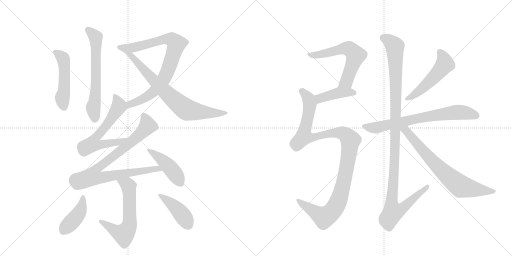
t = 0.00 s
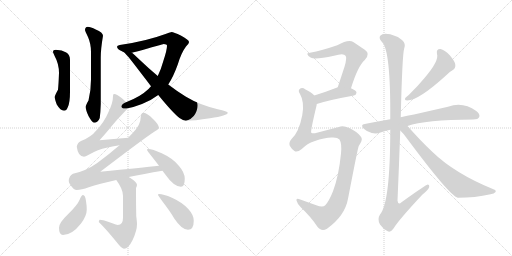
t = 2.69 s
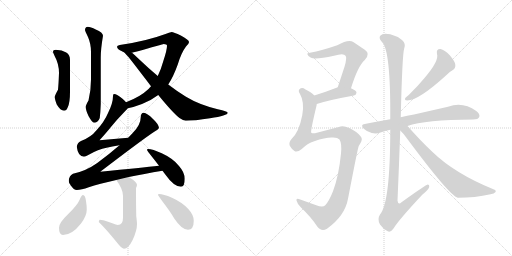
t = 5.38 s
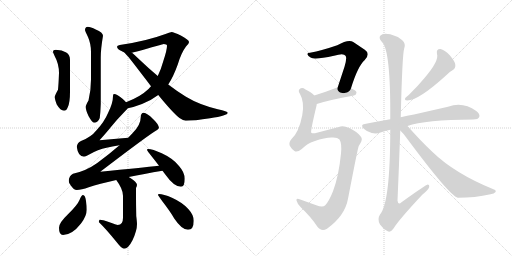
t = 8.07 s
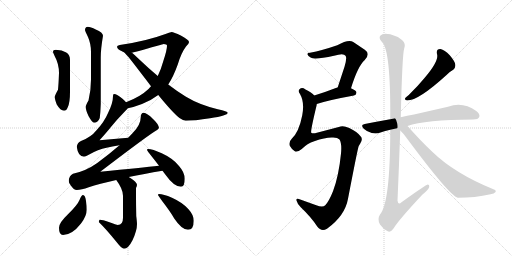
t = 10.76 s
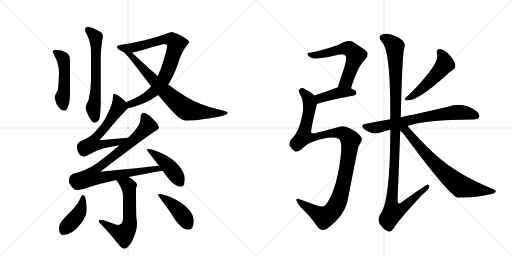
t = 13.46 s

The animated SVG that drew these frames (rendered in a browser with its animation timeline set to each time). Animation: 17 CSS @keyframes rules; one cycle of 13.46 s.

<svg version="1.1" viewBox="0 0 2048 1024" xmlns="http://www.w3.org/2000/svg">
  <g stroke="lightgray" stroke-dasharray="1,1" stroke-width="1" transform="scale(4, 4)">
    <line x1="0" y1="0" x2="256" y2="256"></line>
    <line x1="256" y1="0" x2="0" y2="256"></line>
    <line x1="128" y1="0" x2="128" y2="256"></line>
    <line x1="0" y1="128" x2="256" y2="128"></line>
    <line x1="256" y1="0" x2="512" y2="256"></line>
    <line x1="512" y1="0" x2="256" y2="256"></line>
    <line x1="384" y1="0" x2="384" y2="256"></line>
    <line x1="256" y1="128" x2="512" y2="128"></line>
  </g>
<g transform="scale(1, -1) translate(0, -850)">
   <style type="text/css">
    @keyframes keyframes0 {
      from {
       stroke: black;
       stroke-dashoffset: 631;
       stroke-width: 128;
       }
       67% {
       animation-timing-function: step-end;
       stroke: black;
       stroke-dashoffset: 0;
       stroke-width: 128;
       }
       to {
       stroke: black;
       stroke-width: 1024;
       }
       }
       #make-me-a-hanzi-animation-0 {
         animation: keyframes0 0.763509s both;
         animation-delay: 0.000000s;
         animation-timing-function: linear;
       }
    @keyframes keyframes1 {
      from {
       stroke: black;
       stroke-dashoffset: 492;
       stroke-width: 128;
       }
       62% {
       animation-timing-function: step-end;
       stroke: black;
       stroke-dashoffset: 0;
       stroke-width: 128;
       }
       to {
       stroke: black;
       stroke-width: 1024;
       }
       }
       #make-me-a-hanzi-animation-1 {
         animation: keyframes1 0.650391s both;
         animation-delay: 0.763509s;
         animation-timing-function: linear;
       }
    @keyframes keyframes2 {
      from {
       stroke: black;
       stroke-dashoffset: 826;
       stroke-width: 128;
       }
       73% {
       animation-timing-function: step-end;
       stroke: black;
       stroke-dashoffset: 0;
       stroke-width: 128;
       }
       to {
       stroke: black;
       stroke-width: 1024;
       }
       }
       #make-me-a-hanzi-animation-2 {
         animation: keyframes2 0.922201s both;
         animation-delay: 1.413900s;
         animation-timing-function: linear;
       }
    @keyframes keyframes3 {
      from {
       stroke: black;
       stroke-dashoffset: 751;
       stroke-width: 128;
       }
       71% {
       animation-timing-function: step-end;
       stroke: black;
       stroke-dashoffset: 0;
       stroke-width: 128;
       }
       to {
       stroke: black;
       stroke-width: 1024;
       }
       }
       #make-me-a-hanzi-animation-3 {
         animation: keyframes3 0.861165s both;
         animation-delay: 2.336100s;
         animation-timing-function: linear;
       }
    @keyframes keyframes4 {
      from {
       stroke: black;
       stroke-dashoffset: 626;
       stroke-width: 128;
       }
       67% {
       animation-timing-function: step-end;
       stroke: black;
       stroke-dashoffset: 0;
       stroke-width: 128;
       }
       to {
       stroke: black;
       stroke-width: 1024;
       }
       }
       #make-me-a-hanzi-animation-4 {
         animation: keyframes4 0.759440s both;
         animation-delay: 3.197266s;
         animation-timing-function: linear;
       }
    @keyframes keyframes5 {
      from {
       stroke: black;
       stroke-dashoffset: 876;
       stroke-width: 128;
       }
       74% {
       animation-timing-function: step-end;
       stroke: black;
       stroke-dashoffset: 0;
       stroke-width: 128;
       }
       to {
       stroke: black;
       stroke-width: 1024;
       }
       }
       #make-me-a-hanzi-animation-5 {
         animation: keyframes5 0.962891s both;
         animation-delay: 3.956706s;
         animation-timing-function: linear;
       }
    @keyframes keyframes6 {
      from {
       stroke: black;
       stroke-dashoffset: 444;
       stroke-width: 128;
       }
       59% {
       animation-timing-function: step-end;
       stroke: black;
       stroke-dashoffset: 0;
       stroke-width: 128;
       }
       to {
       stroke: black;
       stroke-width: 1024;
       }
       }
       #make-me-a-hanzi-animation-6 {
         animation: keyframes6 0.611328s both;
         animation-delay: 4.919596s;
         animation-timing-function: linear;
       }
    @keyframes keyframes7 {
      from {
       stroke: black;
       stroke-dashoffset: 606;
       stroke-width: 128;
       }
       66% {
       animation-timing-function: step-end;
       stroke: black;
       stroke-dashoffset: 0;
       stroke-width: 128;
       }
       to {
       stroke: black;
       stroke-width: 1024;
       }
       }
       #make-me-a-hanzi-animation-7 {
         animation: keyframes7 0.743164s both;
         animation-delay: 5.530924s;
         animation-timing-function: linear;
       }
    @keyframes keyframes8 {
      from {
       stroke: black;
       stroke-dashoffset: 420;
       stroke-width: 128;
       }
       58% {
       animation-timing-function: step-end;
       stroke: black;
       stroke-dashoffset: 0;
       stroke-width: 128;
       }
       to {
       stroke: black;
       stroke-width: 1024;
       }
       }
       #make-me-a-hanzi-animation-8 {
         animation: keyframes8 0.591797s both;
         animation-delay: 6.274089s;
         animation-timing-function: linear;
       }
    @keyframes keyframes9 {
      from {
       stroke: black;
       stroke-dashoffset: 424;
       stroke-width: 128;
       }
       58% {
       animation-timing-function: step-end;
       stroke: black;
       stroke-dashoffset: 0;
       stroke-width: 128;
       }
       to {
       stroke: black;
       stroke-width: 1024;
       }
       }
       #make-me-a-hanzi-animation-9 {
         animation: keyframes9 0.595052s both;
         animation-delay: 6.865885s;
         animation-timing-function: linear;
       }
    @keyframes keyframes10 {
      from {
       stroke: black;
       stroke-dashoffset: 599;
       stroke-width: 128;
       }
       66% {
       animation-timing-function: step-end;
       stroke: black;
       stroke-dashoffset: 0;
       stroke-width: 128;
       }
       to {
       stroke: black;
       stroke-width: 1024;
       }
       }
       #make-me-a-hanzi-animation-10 {
         animation: keyframes10 0.737467s both;
         animation-delay: 7.460938s;
         animation-timing-function: linear;
       }
    @keyframes keyframes11 {
      from {
       stroke: black;
       stroke-dashoffset: 413;
       stroke-width: 128;
       }
       57% {
       animation-timing-function: step-end;
       stroke: black;
       stroke-dashoffset: 0;
       stroke-width: 128;
       }
       to {
       stroke: black;
       stroke-width: 1024;
       }
       }
       #make-me-a-hanzi-animation-11 {
         animation: keyframes11 0.586100s both;
         animation-delay: 8.198405s;
         animation-timing-function: linear;
       }
    @keyframes keyframes12 {
      from {
       stroke: black;
       stroke-dashoffset: 1108;
       stroke-width: 128;
       }
       78% {
       animation-timing-function: step-end;
       stroke: black;
       stroke-dashoffset: 0;
       stroke-width: 128;
       }
       to {
       stroke: black;
       stroke-width: 1024;
       }
       }
       #make-me-a-hanzi-animation-12 {
         animation: keyframes12 1.151693s both;
         animation-delay: 8.784505s;
         animation-timing-function: linear;
       }
    @keyframes keyframes13 {
      from {
       stroke: black;
       stroke-dashoffset: 513;
       stroke-width: 128;
       }
       63% {
       animation-timing-function: step-end;
       stroke: black;
       stroke-dashoffset: 0;
       stroke-width: 128;
       }
       to {
       stroke: black;
       stroke-width: 1024;
       }
       }
       #make-me-a-hanzi-animation-13 {
         animation: keyframes13 0.667480s both;
         animation-delay: 9.936198s;
         animation-timing-function: linear;
       }
    @keyframes keyframes14 {
      from {
       stroke: black;
       stroke-dashoffset: 711;
       stroke-width: 128;
       }
       70% {
       animation-timing-function: step-end;
       stroke: black;
       stroke-dashoffset: 0;
       stroke-width: 128;
       }
       to {
       stroke: black;
       stroke-width: 1024;
       }
       }
       #make-me-a-hanzi-animation-14 {
         animation: keyframes14 0.828613s both;
         animation-delay: 10.603678s;
         animation-timing-function: linear;
       }
    @keyframes keyframes15 {
      from {
       stroke: black;
       stroke-dashoffset: 1153;
       stroke-width: 128;
       }
       79% {
       animation-timing-function: step-end;
       stroke: black;
       stroke-dashoffset: 0;
       stroke-width: 128;
       }
       to {
       stroke: black;
       stroke-width: 1024;
       }
       }
       #make-me-a-hanzi-animation-15 {
         animation: keyframes15 1.188314s both;
         animation-delay: 11.432292s;
         animation-timing-function: linear;
       }
    @keyframes keyframes16 {
      from {
       stroke: black;
       stroke-dashoffset: 717;
       stroke-width: 128;
       }
       70% {
       animation-timing-function: step-end;
       stroke: black;
       stroke-dashoffset: 0;
       stroke-width: 128;
       }
       to {
       stroke: black;
       stroke-width: 1024;
       }
       }
       #make-me-a-hanzi-animation-16 {
         animation: keyframes16 0.833496s both;
         animation-delay: 12.620605s;
         animation-timing-function: linear;
       }
</style>
<path d="M 351 743 Q 340 742 340 730 Q 340 727 352 702 Q 364 675 364 642 L 364 533 Q 364 488 354 448 Q 343 430 343 422 Q 343 409 354 386 Q 369 359 376 359 Q 392 359 399 378 Q 402 402 403 434 L 403 619 Q 403 655 412 707 Q 412 720 383 732 Q 362 743 351 743 Z" fill="lightgray"></path> 
<path d="M 223 651 Q 212 651 212 642 Q 212 640 219 625 Q 236 594 236 558 Q 234 509 232 491 Q 219 468 219 462 Q 219 453 227 432 Q 242 407 256 407 Q 266 407 271 421 Q 280 439 280 483 L 280 611 Q 280 631 265 640 Q 249 650 223 651 Z" fill="lightgray"></path> 
<path d="M 511 417 Q 537 422 568 434 Q 604 448 633 470 L 673 512 Q 693 542 711 592 Q 725 639 744 664 Q 756 676 756 682 Q 756 690 725 707 Q 693 722 687 722 Q 677 721 662 714 Q 584 685 479 670 Q 468 668 468 663 Q 469 653 488 645 Q 489 644 493 643 L 528 639 Q 549 644 655 674 Q 668 674 668 667 Q 668 650 653 605 Q 644 572 631 546 L 604 505 Q 600 500 594 494 Q 562 463 504 441 C 476 430 482 410 511 417 Z" fill="lightgray"></path> 
<path d="M 633 470 Q 691 399 718 378 Q 734 367 743 367 Q 777 367 840 377 Q 911 388 911 399 Q 911 404 871 413 Q 797 431 744 463 Q 712 482 673 512 L 631 546 Q 594 577 551 618 Q 539 630 528 639 C 505 659 471 663 493 643 L 494 642 Q 503 638 552 573 Q 580 537 604 505 L 633 470 Z" fill="lightgray"></path> 
<path d="M 456 474 Q 452 474 452 466 Q 452 438 433 400 Q 417 362 386 329 Q 364 301 324 286 Q 309 279 307 263 Q 312 224 336 223 Q 341 223 355 231 Q 393 253 426 259 Q 447 265 478 269 C 508 273 543 301 513 299 Q 455 295 398 289 Q 427 321 442 340 Q 467 371 501 406 Q 508 412 511 417 C 518 425 518 425 504 441 Q 500 447 490 455 Q 468 474 456 474 Z" fill="lightgray"></path> 
<path d="M 478 269 Q 439 235 389 198 Q 344 166 292 155 Q 276 147 275 126 Q 275 116 284 107 Q 295 90 307 90 Q 325 90 355 101 Q 395 114 465 130 L 515 142 Q 574 154 650 167 C 680 172 666 190 636 187 Q 569 180 401 163 Q 574 295 617 323 Q 633 331 636 338 Q 634 354 612 374 Q 588 398 575 399 Q 563 398 563 382 Q 563 349 529 316 Q 521 308 513 299 L 478 269 Z" fill="lightgray"></path> 
<path d="M 650 167 L 662 151 Q 696 103 724 103 Q 739 103 739 135 Q 739 160 716 186 Q 693 216 647 237 Q 610 254 592 254 Q 588 254 588 250 Q 588 248 608 223 Q 623 204 636 187 L 650 167 Z" fill="lightgray"></path> 
<path d="M 465 130 Q 492 94 492 67 L 492 -21 Q 492 -50 471 -50 Q 467 -50 435 -38 Q 410 -29 399 -29 Q 396 -30 395 -38 Q 424 -66 467 -119 Q 487 -145 496 -145 Q 513 -145 530 -111 Q 548 -73 548 -46 Q 548 -39 545 -14 Q 544 30 544 74 L 544 98 Q 548 105 548 111 Q 548 121 520 139 Q 518 140 515 142 C 490 158 448 154 465 130 Z" fill="lightgray"></path> 
<path d="M 332 70 Q 326 70 318 50 Q 310 30 271 -8 Q 236 -41 236 -61 Q 236 -90 252 -90 Q 288 -90 324 -44 Q 347 -13 347 11 Q 347 27 344 46 Q 341 70 332 70 Z" fill="lightgray"></path> 
<path d="M 636 74 Q 632 74 632 70 Q 632 69 650 44 Q 681 4 697 -24 Q 727 -69 752 -69 Q 775 -69 775 -33 Q 775 -10 754 13 Q 732 39 688 59 Q 653 74 636 74 Z" fill="lightgray"></path> 
<path d="M 1404 497 Q 1431 585 1459 610 Q 1483 635 1459 651 L 1413 682 Q 1394 694 1349 669 Q 1288 648 1240 639 Q 1227 639 1230 632 Q 1231 626 1244 619 Q 1260 610 1336 627 Q 1375 639 1382 627 Q 1389 620 1378 583 L 1351 501 C 1342 473 1395 468 1404 497 Z" fill="lightgray"></path> 
<path d="M 1267 434 Q 1316 450 1416 468 Q 1426 471 1426 480 Q 1426 487 1404 497 L 1351 501 Q 1348 501 1346 499 Q 1297 480 1257 468 C 1228 459 1238 425 1267 434 Z" fill="lightgray"></path> 
<path d="M 1329 300 Q 1350 301 1358 292 Q 1368 276 1364 236 Q 1355 145 1332 85 Q 1316 45 1301 29 Q 1291 19 1265 29 L 1201 52 Q 1183 59 1186 48 Q 1189 35 1203 21 Q 1245 -19 1269 -56 Q 1285 -78 1308 -65 Q 1380 -13 1392 55 Q 1432 263 1435 266 Q 1438 272 1441 276 Q 1453 295 1442 305 Q 1429 323 1397 338 Q 1372 350 1355 342 L 1260 317 Q 1248 316 1245 319 Q 1241 323 1266 427 Q 1267 431 1267 434 C 1272 456 1272 456 1257 468 Q 1247 480 1222 492 Q 1209 502 1200 495 Q 1190 488 1200 474 Q 1219 441 1209 389 Q 1196 322 1167 295 Q 1154 282 1159 267 Q 1166 254 1178 246 Q 1188 239 1207 254 Q 1229 276 1257 285 Q 1303 301 1329 300 Z" fill="lightgray"></path> 
<path d="M 1748 634 Q 1757 607 1698 538 Q 1671 505 1635 470 Q 1625 463 1621 458 Q 1617 448 1629 448 Q 1674 448 1785 549 Q 1801 565 1813 571 Q 1823 578 1821 592 Q 1820 604 1799 629 Q 1778 651 1762 654 Q 1744 655 1748 634 Z" fill="lightgray"></path> 
<path d="M 1630 346 Q 1699 371 1892 372 Q 1913 372 1917 382 Q 1921 394 1905 406 Q 1851 445 1792 423 L 1656 392 Q 1628 388 1603 381 L 1561 373 Q 1510 364 1459 354 Q 1440 351 1455 335 Q 1468 323 1487 318 Q 1506 314 1522 320 Q 1540 326 1561 331 L 1630 346 Z" fill="lightgray"></path> 
<path d="M 1603 381 Q 1609 633 1617 657 Q 1624 675 1609 689 Q 1587 707 1561 713 Q 1531 720 1521 707 Q 1514 697 1527 683 Q 1563 653 1561 373 L 1561 331 Q 1561 40 1520 -8 Q 1508 -27 1520 -48 Q 1533 -67 1551 -75 Q 1561 -82 1574 -64 Q 1592 -33 1689 71 Q 1716 93 1717 103 Q 1718 110 1712 112 Q 1706 113 1606 41 Q 1593 28 1590 47 Q 1596 185 1601 328 L 1603 381 Z" fill="lightgray"></path> 
<path d="M 1601 328 Q 1614 316 1625 300 Q 1799 66 1831 59 Q 1900 59 1962 73 Q 1977 74 1982 82 Q 1986 88 1976 92 Q 1820 155 1730 242 Q 1684 285 1630 346 C 1603 377 1580 349 1601 328 Z" fill="lightgray"></path> 
      <clipPath id="make-me-a-hanzi-clip-0">
      <path d="M 351 743 Q 340 742 340 730 Q 340 727 352 702 Q 364 675 364 642 L 364 533 Q 364 488 354 448 Q 343 430 343 422 Q 343 409 354 386 Q 369 359 376 359 Q 392 359 399 378 Q 402 402 403 434 L 403 619 Q 403 655 412 707 Q 412 720 383 732 Q 362 743 351 743 Z" fill="lightgray"></path>
      </clipPath>
      <path clip-path="url(#make-me-a-hanzi-clip-0)" d="M 351 732 L 383 701 L 384 503 L 373 420 L 379 372 " fill="none" id="make-me-a-hanzi-animation-0" stroke-dasharray="503 1006" stroke-linecap="round"></path>

      <clipPath id="make-me-a-hanzi-clip-1">
      <path d="M 223 651 Q 212 651 212 642 Q 212 640 219 625 Q 236 594 236 558 Q 234 509 232 491 Q 219 468 219 462 Q 219 453 227 432 Q 242 407 256 407 Q 266 407 271 421 Q 280 439 280 483 L 280 611 Q 280 631 265 640 Q 249 650 223 651 Z" fill="lightgray"></path>
      </clipPath>
      <path clip-path="url(#make-me-a-hanzi-clip-1)" d="M 221 642 L 249 621 L 255 604 L 257 490 L 250 450 L 255 422 " fill="none" id="make-me-a-hanzi-animation-1" stroke-dasharray="364 728" stroke-linecap="round"></path>

      <clipPath id="make-me-a-hanzi-clip-2">
      <path d="M 511 417 Q 537 422 568 434 Q 604 448 633 470 L 673 512 Q 693 542 711 592 Q 725 639 744 664 Q 756 676 756 682 Q 756 690 725 707 Q 693 722 687 722 Q 677 721 662 714 Q 584 685 479 670 Q 468 668 468 663 Q 469 653 488 645 Q 489 644 493 643 L 528 639 Q 549 644 655 674 Q 668 674 668 667 Q 668 650 653 605 Q 644 572 631 546 L 604 505 Q 600 500 594 494 Q 562 463 504 441 C 476 430 482 410 511 417 Z" fill="lightgray"></path>
      </clipPath>
      <path clip-path="url(#make-me-a-hanzi-clip-2)" d="M 477 662 L 501 657 L 533 660 L 662 693 L 689 690 L 705 675 L 676 579 L 654 531 L 603 474 L 555 445 L 521 433 L 516 425 " fill="none" id="make-me-a-hanzi-animation-2" stroke-dasharray="698 1396" stroke-linecap="round"></path>

      <clipPath id="make-me-a-hanzi-clip-3">
      <path d="M 633 470 Q 691 399 718 378 Q 734 367 743 367 Q 777 367 840 377 Q 911 388 911 399 Q 911 404 871 413 Q 797 431 744 463 Q 712 482 673 512 L 631 546 Q 594 577 551 618 Q 539 630 528 639 C 505 659 471 663 493 643 L 494 642 Q 503 638 552 573 Q 580 537 604 505 L 633 470 Z" fill="lightgray"></path>
      </clipPath>
      <path clip-path="url(#make-me-a-hanzi-clip-3)" d="M 503 637 L 521 630 L 663 480 L 742 414 L 850 396 L 907 399 " fill="none" id="make-me-a-hanzi-animation-3" stroke-dasharray="623 1246" stroke-linecap="round"></path>

      <clipPath id="make-me-a-hanzi-clip-4">
      <path d="M 456 474 Q 452 474 452 466 Q 452 438 433 400 Q 417 362 386 329 Q 364 301 324 286 Q 309 279 307 263 Q 312 224 336 223 Q 341 223 355 231 Q 393 253 426 259 Q 447 265 478 269 C 508 273 543 301 513 299 Q 455 295 398 289 Q 427 321 442 340 Q 467 371 501 406 Q 508 412 511 417 C 518 425 518 425 504 441 Q 500 447 490 455 Q 468 474 456 474 Z" fill="lightgray"></path>
      </clipPath>
      <path clip-path="url(#make-me-a-hanzi-clip-4)" d="M 459 467 L 471 444 L 474 420 L 432 357 L 383 300 L 370 274 L 401 270 L 469 281 L 506 295 " fill="none" id="make-me-a-hanzi-animation-4" stroke-dasharray="498 996" stroke-linecap="round"></path>

      <clipPath id="make-me-a-hanzi-clip-5">
      <path d="M 478 269 Q 439 235 389 198 Q 344 166 292 155 Q 276 147 275 126 Q 275 116 284 107 Q 295 90 307 90 Q 325 90 355 101 Q 395 114 465 130 L 515 142 Q 574 154 650 167 C 680 172 666 190 636 187 Q 569 180 401 163 Q 574 295 617 323 Q 633 331 636 338 Q 634 354 612 374 Q 588 398 575 399 Q 563 398 563 382 Q 563 349 529 316 Q 521 308 513 299 L 478 269 Z" fill="lightgray"></path>
      </clipPath>
      <path clip-path="url(#make-me-a-hanzi-clip-5)" d="M 576 386 L 588 362 L 584 338 L 503 263 L 392 179 L 380 168 L 370 144 L 404 139 L 632 176 L 641 168 " fill="none" id="make-me-a-hanzi-animation-5" stroke-dasharray="748 1496" stroke-linecap="round"></path>

      <clipPath id="make-me-a-hanzi-clip-6">
      <path d="M 650 167 L 662 151 Q 696 103 724 103 Q 739 103 739 135 Q 739 160 716 186 Q 693 216 647 237 Q 610 254 592 254 Q 588 254 588 250 Q 588 248 608 223 Q 623 204 636 187 L 650 167 Z" fill="lightgray"></path>
      </clipPath>
      <path clip-path="url(#make-me-a-hanzi-clip-6)" d="M 592 250 L 666 195 L 723 118 " fill="none" id="make-me-a-hanzi-animation-6" stroke-dasharray="316 632" stroke-linecap="round"></path>

      <clipPath id="make-me-a-hanzi-clip-7">
      <path d="M 465 130 Q 492 94 492 67 L 492 -21 Q 492 -50 471 -50 Q 467 -50 435 -38 Q 410 -29 399 -29 Q 396 -30 395 -38 Q 424 -66 467 -119 Q 487 -145 496 -145 Q 513 -145 530 -111 Q 548 -73 548 -46 Q 548 -39 545 -14 Q 544 30 544 74 L 544 98 Q 548 105 548 111 Q 548 121 520 139 Q 518 140 515 142 C 490 158 448 154 465 130 Z" fill="lightgray"></path>
      </clipPath>
      <path clip-path="url(#make-me-a-hanzi-clip-7)" d="M 473 125 L 487 123 L 514 106 L 519 -37 L 511 -67 L 492 -87 L 403 -36 " fill="none" id="make-me-a-hanzi-animation-7" stroke-dasharray="478 956" stroke-linecap="round"></path>

      <clipPath id="make-me-a-hanzi-clip-8">
      <path d="M 332 70 Q 326 70 318 50 Q 310 30 271 -8 Q 236 -41 236 -61 Q 236 -90 252 -90 Q 288 -90 324 -44 Q 347 -13 347 11 Q 347 27 344 46 Q 341 70 332 70 Z" fill="lightgray"></path>
      </clipPath>
      <path clip-path="url(#make-me-a-hanzi-clip-8)" d="M 332 63 L 318 0 L 252 -75 " fill="none" id="make-me-a-hanzi-animation-8" stroke-dasharray="292 584" stroke-linecap="round"></path>

      <clipPath id="make-me-a-hanzi-clip-9">
      <path d="M 636 74 Q 632 74 632 70 Q 632 69 650 44 Q 681 4 697 -24 Q 727 -69 752 -69 Q 775 -69 775 -33 Q 775 -10 754 13 Q 732 39 688 59 Q 653 74 636 74 Z" fill="lightgray"></path>
      </clipPath>
      <path clip-path="url(#make-me-a-hanzi-clip-9)" d="M 637 69 L 673 46 L 714 8 L 753 -49 " fill="none" id="make-me-a-hanzi-animation-9" stroke-dasharray="296 592" stroke-linecap="round"></path>

      <clipPath id="make-me-a-hanzi-clip-10">
      <path d="M 1404 497 Q 1431 585 1459 610 Q 1483 635 1459 651 L 1413 682 Q 1394 694 1349 669 Q 1288 648 1240 639 Q 1227 639 1230 632 Q 1231 626 1244 619 Q 1260 610 1336 627 Q 1375 639 1382 627 Q 1389 620 1378 583 L 1351 501 C 1342 473 1395 468 1404 497 Z" fill="lightgray"></path>
      </clipPath>
      <path clip-path="url(#make-me-a-hanzi-clip-10)" d="M 1237 632 L 1282 631 L 1382 657 L 1412 643 L 1423 629 L 1391 536 L 1385 524 L 1358 506 " fill="none" id="make-me-a-hanzi-animation-10" stroke-dasharray="471 942" stroke-linecap="round"></path>

      <clipPath id="make-me-a-hanzi-clip-11">
      <path d="M 1267 434 Q 1316 450 1416 468 Q 1426 471 1426 480 Q 1426 487 1404 497 L 1351 501 Q 1348 501 1346 499 Q 1297 480 1257 468 C 1228 459 1238 425 1267 434 Z" fill="lightgray"></path>
      </clipPath>
      <path clip-path="url(#make-me-a-hanzi-clip-11)" d="M 1270 441 L 1283 458 L 1356 479 L 1416 478 " fill="none" id="make-me-a-hanzi-animation-11" stroke-dasharray="285 570" stroke-linecap="round"></path>

      <clipPath id="make-me-a-hanzi-clip-12">
      <path d="M 1329 300 Q 1350 301 1358 292 Q 1368 276 1364 236 Q 1355 145 1332 85 Q 1316 45 1301 29 Q 1291 19 1265 29 L 1201 52 Q 1183 59 1186 48 Q 1189 35 1203 21 Q 1245 -19 1269 -56 Q 1285 -78 1308 -65 Q 1380 -13 1392 55 Q 1432 263 1435 266 Q 1438 272 1441 276 Q 1453 295 1442 305 Q 1429 323 1397 338 Q 1372 350 1355 342 L 1260 317 Q 1248 316 1245 319 Q 1241 323 1266 427 Q 1267 431 1267 434 C 1272 456 1272 456 1257 468 Q 1247 480 1222 492 Q 1209 502 1200 495 Q 1190 488 1200 474 Q 1219 441 1209 389 Q 1196 322 1167 295 Q 1154 282 1159 267 Q 1166 254 1178 246 Q 1188 239 1207 254 Q 1229 276 1257 285 Q 1303 301 1329 300 Z" fill="lightgray"></path>
      </clipPath>
      <path clip-path="url(#make-me-a-hanzi-clip-12)" d="M 1208 485 L 1235 454 L 1240 419 L 1215 303 L 1262 301 L 1354 320 L 1379 314 L 1402 289 L 1372 102 L 1348 34 L 1331 7 L 1296 -19 L 1195 44 " fill="none" id="make-me-a-hanzi-animation-12" stroke-dasharray="980 1960" stroke-linecap="round"></path>

      <clipPath id="make-me-a-hanzi-clip-13">
      <path d="M 1748 634 Q 1757 607 1698 538 Q 1671 505 1635 470 Q 1625 463 1621 458 Q 1617 448 1629 448 Q 1674 448 1785 549 Q 1801 565 1813 571 Q 1823 578 1821 592 Q 1820 604 1799 629 Q 1778 651 1762 654 Q 1744 655 1748 634 Z" fill="lightgray"></path>
      </clipPath>
      <path clip-path="url(#make-me-a-hanzi-clip-13)" d="M 1760 641 L 1775 616 L 1778 591 L 1699 505 L 1655 469 L 1629 456 " fill="none" id="make-me-a-hanzi-animation-13" stroke-dasharray="385 770" stroke-linecap="round"></path>

      <clipPath id="make-me-a-hanzi-clip-14">
      <path d="M 1630 346 Q 1699 371 1892 372 Q 1913 372 1917 382 Q 1921 394 1905 406 Q 1851 445 1792 423 L 1656 392 Q 1628 388 1603 381 L 1561 373 Q 1510 364 1459 354 Q 1440 351 1455 335 Q 1468 323 1487 318 Q 1506 314 1522 320 Q 1540 326 1561 331 L 1630 346 Z" fill="lightgray"></path>
      </clipPath>
      <path clip-path="url(#make-me-a-hanzi-clip-14)" d="M 1458 344 L 1511 340 L 1683 379 L 1808 399 L 1851 401 L 1905 387 " fill="none" id="make-me-a-hanzi-animation-14" stroke-dasharray="583 1166" stroke-linecap="round"></path>

      <clipPath id="make-me-a-hanzi-clip-15">
      <path d="M 1603 381 Q 1609 633 1617 657 Q 1624 675 1609 689 Q 1587 707 1561 713 Q 1531 720 1521 707 Q 1514 697 1527 683 Q 1563 653 1561 373 L 1561 331 Q 1561 40 1520 -8 Q 1508 -27 1520 -48 Q 1533 -67 1551 -75 Q 1561 -82 1574 -64 Q 1592 -33 1689 71 Q 1716 93 1717 103 Q 1718 110 1712 112 Q 1706 113 1606 41 Q 1593 28 1590 47 Q 1596 185 1601 328 L 1603 381 Z" fill="lightgray"></path>
      </clipPath>
      <path clip-path="url(#make-me-a-hanzi-clip-15)" d="M 1534 699 L 1568 677 L 1579 664 L 1580 651 L 1584 395 L 1576 148 L 1566 48 L 1572 2 L 1611 18 L 1712 106 " fill="none" id="make-me-a-hanzi-animation-15" stroke-dasharray="1025 2050" stroke-linecap="round"></path>

      <clipPath id="make-me-a-hanzi-clip-16">
      <path d="M 1601 328 Q 1614 316 1625 300 Q 1799 66 1831 59 Q 1900 59 1962 73 Q 1977 74 1982 82 Q 1986 88 1976 92 Q 1820 155 1730 242 Q 1684 285 1630 346 C 1603 377 1580 349 1601 328 Z" fill="lightgray"></path>
      </clipPath>
      <path clip-path="url(#make-me-a-hanzi-clip-16)" d="M 1610 334 L 1626 325 L 1730 204 L 1843 105 L 1974 84 " fill="none" id="make-me-a-hanzi-animation-16" stroke-dasharray="589 1178" stroke-linecap="round"></path>

</g>
</svg>
